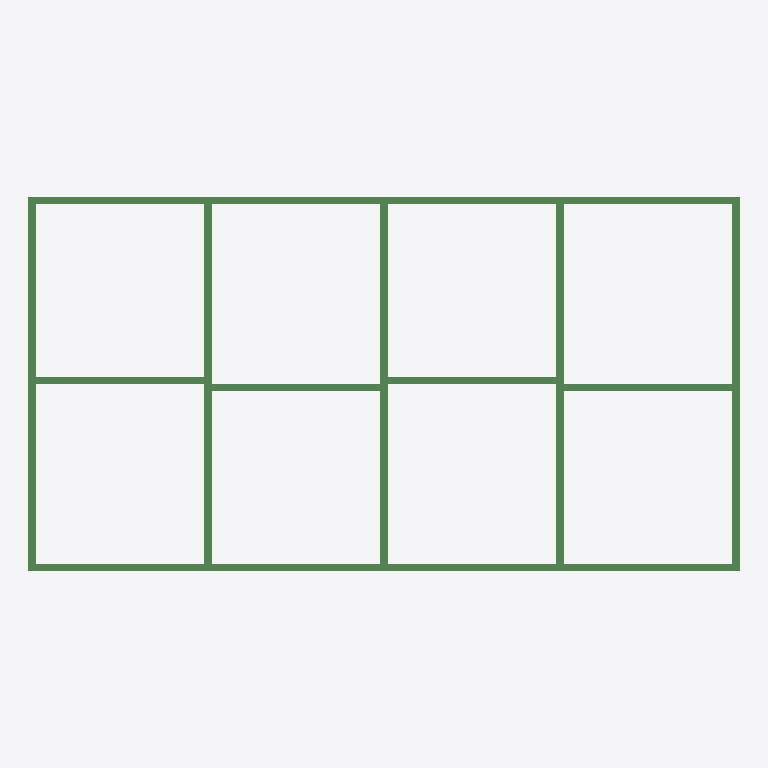
Plan cut of the same IFC building model at storey 'Level 1' (level 0.00 m, cut at 1.40 m), seen from above with north up, elements coloured by IFC class: 11 beams (green). No cut surface shows.
Extent 4.8 m × 2.5 m × 0.1 m (x, y, z). Storeys (2): Level 1 at 0.00 m; Level 2 at 3.00 m. Elements (11): 11 IfcBeam.

HEADER;
FILE_DESCRIPTION(('ViewDefinition [ReferenceView_V1.2]','RevitIdentifiers [VersionGUID: 2da9bb8a-c22d-43d9-af55-3264c7500ff7, NumberOfSaves: 1]','CoordinateReference [CoordinateBase: Shared Coordinates]','ExchangeRequirement [Structural]'),'2;1');
FILE_NAME('timberwallframe_3_11beam.ifc','2025-03-04T17:30:33+10:00',(''),(''),'ODA SDAI 24.11','Autodesk Revit 25.0.2.419 (ENG) - IFC 25.0.2.419','');
FILE_SCHEMA(('IFC4'));
ENDSEC;
DATA;
#27=IFCPROJECT('3FUJMRsd9CWvOC7u8gxBu$',#18,'Project Number',$,$,'Project Name','Project Status',(#22),#536);
#42=IFCSITE('3FUJMRsd9CWvOC7u8gxBuz',#18,'Default',$,$,#41,$,$,.ELEMENT.,(51,30,23,112487),(0,-7,-37,-956022),0.0,$,$);
#32=IFCBUILDING('3FUJMRsd9CWvOC7u8gxBu_',#18,'',$,$,#30,$,'',.ELEMENT.,$,$,#31);
#35=IFCBUILDINGSTOREY('1w2kgyXAD2C9c7QsT4npO9',#18,'Level 1',$,'Level:Level Head - FFL',#34,$,'Level 1',.ELEMENT.,0.0);
#39=IFCBUILDINGSTOREY('1w2kgyXAD2C9c7QsT4npsv',#18,'Level 2',$,'Level:Level Head - FFL',#38,$,'Level 2',.ELEMENT.,3000.0);
#82=IFCBEAM('04jKSooJn8n9xVERqdOdDa',#18,'Timber:50x100:434970',$,'Timber:50x100',#81,#78,'434970',.BEAM.);
#324=IFCBEAM('04jKSooJn8n9xVERqdOdJe',#18,'Timber:50x100:435350',$,'Timber:50x100',#323,#320,'435350',.BEAM.);
#133=IFCBEAM('04jKSooJn8n9xVERqdOdF_',#18,'Timber:50x100:435072',$,'Timber:50x100',#132,#129,'435072',.BEAM.);
#248=IFCBEAM('04jKSooJn8n9xVERqdOdHy',#18,'Timber:50x100:435202',$,'Timber:50x100',#247,#244,'435202',.BEAM.);
#274=IFCBEAM('04jKSooJn8n9xVERqdOdHE',#18,'Timber:50x100:435248',$,'Timber:50x100',#273,#270,'435248',.BEAM.);
#299=IFCBEAM('04jKSooJn8n9xVERqdOdGR',#18,'Timber:50x100:435301',$,'Timber:50x100',#298,#295,'435301',.BEAM.);
#392=IFCBEAM('04jKSooJn8n9xVERqdOdIO',#18,'Timber:50x100:435430',$,'Timber:50x100',#391,#388,'435430',.BEAM.);
#178=IFCBEAM('04jKSooJn8n9xVERqdOdFE',#18,'Timber:50x100:435120',$,'Timber:50x100',#177,#174,'435120',.BEAM.);
#205=IFCBEAM('04jKSooJn8n9xVERqdOdEa',#18,'Timber:50x100:435162',$,'Timber:50x100',#204,#201,'435162',.BEAM.);
#349=IFCBEAM('04jKSooJn8n9xVERqdOdJ0',#18,'Timber:50x100:435390',$,'Timber:50x100',#348,#345,'435390',.BEAM.);
#418=IFCBEAM('04jKSooJn8n9xVERqdOdLv',#18,'Timber:50x100:435463',$,'Timber:50x100',#417,#414,'435463',.BEAM.);
ENDSEC;
